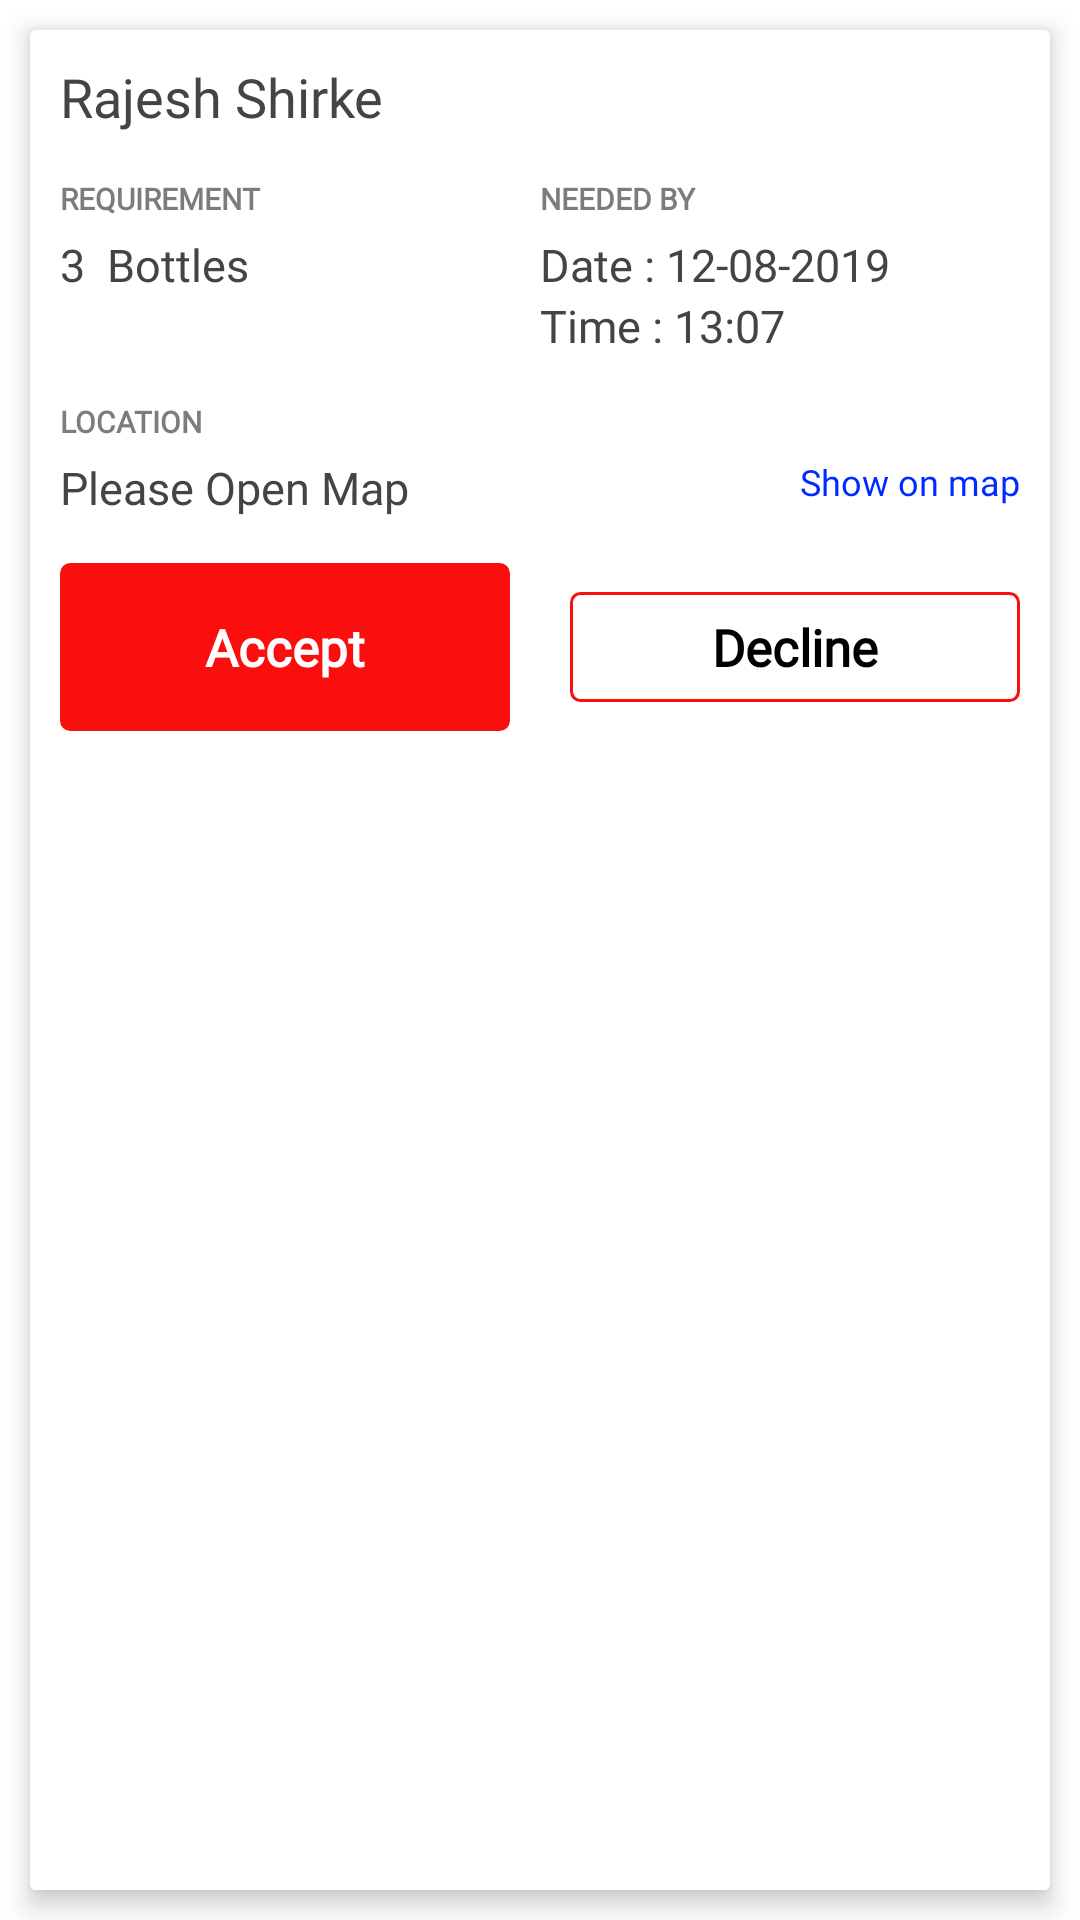

The Android layout XML behind this screen, and the referenced resources:
<!-- AndroidManifest.xml: application theme AppTheme -->
<!-- res/layout/donor_requests.xml -->
<?xml version="1.0" encoding="utf-8"?>
<LinearLayout

    xmlns:android="http://schemas.android.com/apk/res/android"
    android:layout_width="match_parent"
    android:layout_height="wrap_content"
    xmlns:app="http://schemas.android.com/apk/res-auto"
    android:background="#ffffff"
    android:orientation="vertical">


    <androidx.cardview.widget.CardView
        android:id="@+id/card_view_Donor"
        android:layout_width="match_parent"
        android:layout_height="match_parent"
        app:cardCornerRadius="2dp"
        app:cardElevation="5dp"
        app:cardPreventCornerOverlap="false"
        app:contentPadding="0dp"
        app:cardBackgroundColor="#ffffff"
        android:layout_margin="10dp"
        android:visibility="visible"
        >

<LinearLayout
    android:id="@+id/infoOfDonation"
    android:layout_width="match_parent"
    android:layout_height="match_parent"
    android:orientation="vertical"
    android:background="#ffffff"
    android:padding="10dp"
    >

        <RelativeLayout
            android:layout_width="match_parent"
            android:layout_height="wrap_content"
            android:orientation="horizontal"
            android:layout_marginBottom="15dp">
        <TextView
            android:id="@+id/seekerName"
            android:layout_height="wrap_content"
            android:layout_width="wrap_content"
            style="@style/DonorName"
            android:text="Rajesh Shirke"

            />

            <ImageView
                android:id="@+id/callButton"
                android:layout_width="30dp"
                android:layout_height="30dp"
                android:layout_alignParentRight="true"
                android:src="@drawable/call"
                android:visibility="gone"
               />

        </RelativeLayout>
        <LinearLayout
            android:layout_width="match_parent"
            android:layout_height="wrap_content"
            android:orientation="horizontal"
            android:layout_marginBottom="5dp">

            <TextView
                android:layout_height="wrap_content"
                android:layout_width="match_parent"
                style="@style/SmallText"
                android:text="REQUIREMENT"
                android:layout_weight="1"
                 />
            <TextView
                android:layout_height="wrap_content"
                android:layout_width="match_parent"
                style="@style/SmallText"
                android:text="NEEDED BY"
                android:layout_weight="1"
                />

        </LinearLayout>
        <LinearLayout
            android:layout_width="match_parent"
            android:layout_height="wrap_content"
            android:orientation="horizontal"
            android:layout_marginBottom="15dp">

            <LinearLayout
                android:orientation="horizontal"
                android:layout_width="match_parent"
                android:layout_height="wrap_content"
                android:layout_weight="1">
            <TextView
                android:id="@+id/noOfBottles"
                android:layout_height="wrap_content"
                android:layout_width="wrap_content"
                style="@style/Bottles"
                android:text="3 "
                />
                <TextView
                    android:layout_height="wrap_content"
                    android:layout_width="wrap_content"
                    style="@style/Bottles"
                    android:text=" Bottles"
                    />
            </LinearLayout>
            <LinearLayout
                android:orientation="vertical"
                android:layout_width="match_parent"
                android:layout_height="wrap_content"
                android:layout_weight="1">

                <LinearLayout
                    android:layout_width="match_parent"
                    android:layout_height="wrap_content"
                    android:orientation="horizontal">
                    <TextView
                        android:layout_width="wrap_content"
                        android:layout_height="wrap_content"
                        style="@style/Bottles"
                        android:text="Date : "
                        android:textSize="15sp"/>
            <TextView
                android:id="@+id/date"
                android:layout_height="wrap_content"
                android:layout_width="wrap_content"
                style="@style/Bottles"
                android:text="12-08-2019"
                />
                </LinearLayout>

                <LinearLayout
                    android:layout_width="match_parent"
                    android:layout_height="wrap_content"
                    android:orientation="horizontal">
                    <TextView
                        android:layout_width="wrap_content"
                        android:layout_height="wrap_content"
                        style="@style/Bottles"
                        android:textSize="15sp"
                        android:text="Time : "/>
            <TextView
                android:id="@+id/time"
                android:layout_height="wrap_content"
                android:layout_width="wrap_content"
                style="@style/Bottles"
                android:text="13:07"/>

                </LinearLayout>

                />
            </LinearLayout>

        </LinearLayout>



        <TextView
            android:layout_height="wrap_content"
            android:layout_width="match_parent"
            style="@style/SmallText"
            android:text="LOCATION"
            android:layout_marginBottom="5dp"
            />


<LinearLayout
    android:layout_width="match_parent"
    android:layout_height="wrap_content"
    android:orientation="horizontal"
    android:layout_marginBottom="15dp">

    <TextView
        style="@style/Bottles"
        android:id="@+id/nameOfPlace"
        android:text="Please Open Map"
        android:layout_width="wrap_content"
        android:layout_height="wrap_content"
        android:layout_weight="1"/>

            <TextView

                android:id="@+id/showOnMap"
                android:layout_height="wrap_content"
                android:layout_width="wrap_content"
                style="@style/ChangePreferences"
                android:text="Show on map"
                android:gravity="right"
                android:layout_gravity="right"
                />

</LinearLayout>


        <LinearLayout
            android:id="@+id/donorRequested"
            android:layout_width="match_parent"
            android:layout_height="wrap_content"
            android:visibility="visible"
            >

            <TextView
                android:id="@+id/acceptRequest"
                android:layout_width="match_parent"
                android:layout_height="wrap_content"
                android:text="Accept"
                android:layout_weight="1"
                android:gravity="center"
                android:background="@drawable/button_red_activated"
                android:textSize="17sp"
                android:padding="7dp"
                style="@style/ButtonActiveBottom"
                android:layout_marginRight="10dp"
                android:onClick="Accept"
                />

            <TextView
                android:id="@+id/declineRequest"
                android:layout_width="match_parent"
                android:layout_height="wrap_content"
                android:text="Decline"
                android:layout_weight="1"
                android:gravity="center"
                android:background="@drawable/blood_group"
                android:layout_marginLeft="10dp"
                style="@style/BloodGroup"
                android:textSize="17sp"
                android:padding="7dp"
                />
        </LinearLayout>

    <LinearLayout
        android:id="@+id/donorAccepted"
        android:layout_width="wrap_content"
        android:layout_height="wrap_content"
        android:orientation="vertical"
        android:visibility="gone"
        >


        <TextView
            android:layout_height="wrap_content"
            android:layout_width="match_parent"
            style="@style/SmallText"
            android:text="Select ‘I AM COMING’ when you are ready to leave for seekers location"
            android:gravity="center"
            android:layout_marginBottom="5dp"
            />

    <TextView
        android:id="@+id/iAmComing"
        android:layout_width="match_parent"
        android:layout_height="wrap_content"
        android:padding="5dp"
        android:text="I AM COMING"
        android:gravity="center"
        style="@style/ButtonActiveBottom"
        android:background="@drawable/button_red_activated"/>
    <TextView
        android:id="@+id/notComing"
        android:layout_width="match_parent"
        android:layout_height="wrap_content"
        android:padding="10dp"
        android:text="CANCEL"
        android:gravity="center"
        android:textColor="#FFFB0F0E"
        />
    </LinearLayout>



        <LinearLayout
            android:id="@+id/donorDonated"
            android:layout_width="match_parent"
            android:layout_height="wrap_content"
            android:orientation="vertical"
            android:visibility="gone"
            >


            <TextView
                android:layout_height="wrap_content"
                android:layout_width="match_parent"
                style="@style/SmallText"
                android:text="Select ‘I HAVE DONATED’ when you donate the blood to the recipient successfully"
                android:gravity="center"
                android:layout_marginBottom="10dp"
                />

            <TextView
                android:id="@+id/iHaveDonated"
                android:layout_width="match_parent"
                android:layout_height="wrap_content"
                android:padding="10dp"
                android:text="I HAVE DONATED"
                android:gravity="center"
                style="@style/ButtonActiveBottom"
                android:background="@drawable/button_red_activated"/>

        </LinearLayout>

</LinearLayout>
    </androidx.cardview.widget.CardView>


</LinearLayout>
<!-- resources referenced by this layout -->
<resources>
  <!-- drawable blood_group (drawable) -->
  <?xml version="1.0" encoding="utf-8"?>
  <shape
      android:shape="rectangle"
      xmlns:android="http://schemas.android.com/apk/res/android">
      <corners
          android:radius="3dp" />
      <size
          android:height="32dp"
          android:width="76dp" />
      <solid
          android:color="#FFFFFFFF" />
      <stroke
          android:color="#FFFB0F0E"
          android:width="1dp" />
  </shape>
  <!-- drawable button_red_activated (drawable) -->
  <?xml version="1.0" encoding="utf-8"?>
  <shape
      android:shape="rectangle"
      xmlns:android="http://schemas.android.com/apk/res/android">
      <corners
          android:radius="3dp" />
      <size
          android:height="32dp"
          android:width="76dp" />
      <solid
          android:color="#FFFB0F0E" />
      <stroke
          android:color="#FFFB0F0E"
          android:width="1dp" />
  </shape>
  <!-- drawable call: png bitmap (drawable, 2588 bytes) -->
  <style name="BloodGroup">
          <item name="android:fontFamily" tools:targetApi="jelly_bean">@font/montserrat</item>
          <item name="android:textColor">#FF000000</item>
          <item name="android:textStyle">bold</item>
      </style>
  <style name="Bottles">
          <item name="android:fontFamily" tools:targetApi="jelly_bean">@font/montserrat</item>
          <item name="android:textColor">#FF444444</item>
          <item name="android:textSize">15sp</item>
      </style>
  <style name="ButtonActiveBottom" parent="Widget.Design.BottomNavigationView">
          <item name="android:textStyle">bold</item>
          <item name="android:textSize">16sp</item>
          <item name="android:textColor">#FFFFFFFF</item>
          <item name="android:fontFamily" tools:targetApi="jelly_bean">@font/montserrat</item>
          <item name="itemBackground">@color/colorRed</item>
      </style>
  <style name="ChangePreferences">
      <item name="android:fontFamily" tools:targetApi="jelly_bean">@font/montserrat</item>
      <item name="android:textColor">#FF002BFF</item>
      <item name="android:textSize">12sp</item>
      </style>
  <style name="DonorName">
          <item name="android:fontFamily" tools:targetApi="jelly_bean">@font/montserrat</item>
          <item name="android:textColor">#FF444444</item>
          <item name="android:textSize">18sp</item>
      </style>
  <style name="SmallText">
          <item name="android:fontFamily" tools:targetApi="jelly_bean">@font/montserrat</item>
          <item name="android:textColor">#FF7C7C7C</item>
          <item name="android:textSize">10sp</item>
          <item name="android:textStyle">bold</item>
      </style>
  <style name="AppTheme" parent="Theme.AppCompat.Light.DarkActionBar">
          
          <item name="colorPrimary">#fb0f0e</item>
          <item name="colorPrimaryDark">#000000</item>
          <item name="colorAccent">@color/colorAccent</item>
          <item name="colorControlNormal">#FF000000</item>
          <item name="colorControlActivated">@color/colorAccent</item>
          <item name="colorControlHighlight">@color/colorAccent</item>
      </style>
  <color name="colorRed">#fb0f0e</color>
  <color name="colorAccent">#FF4081</color>
</resources>
